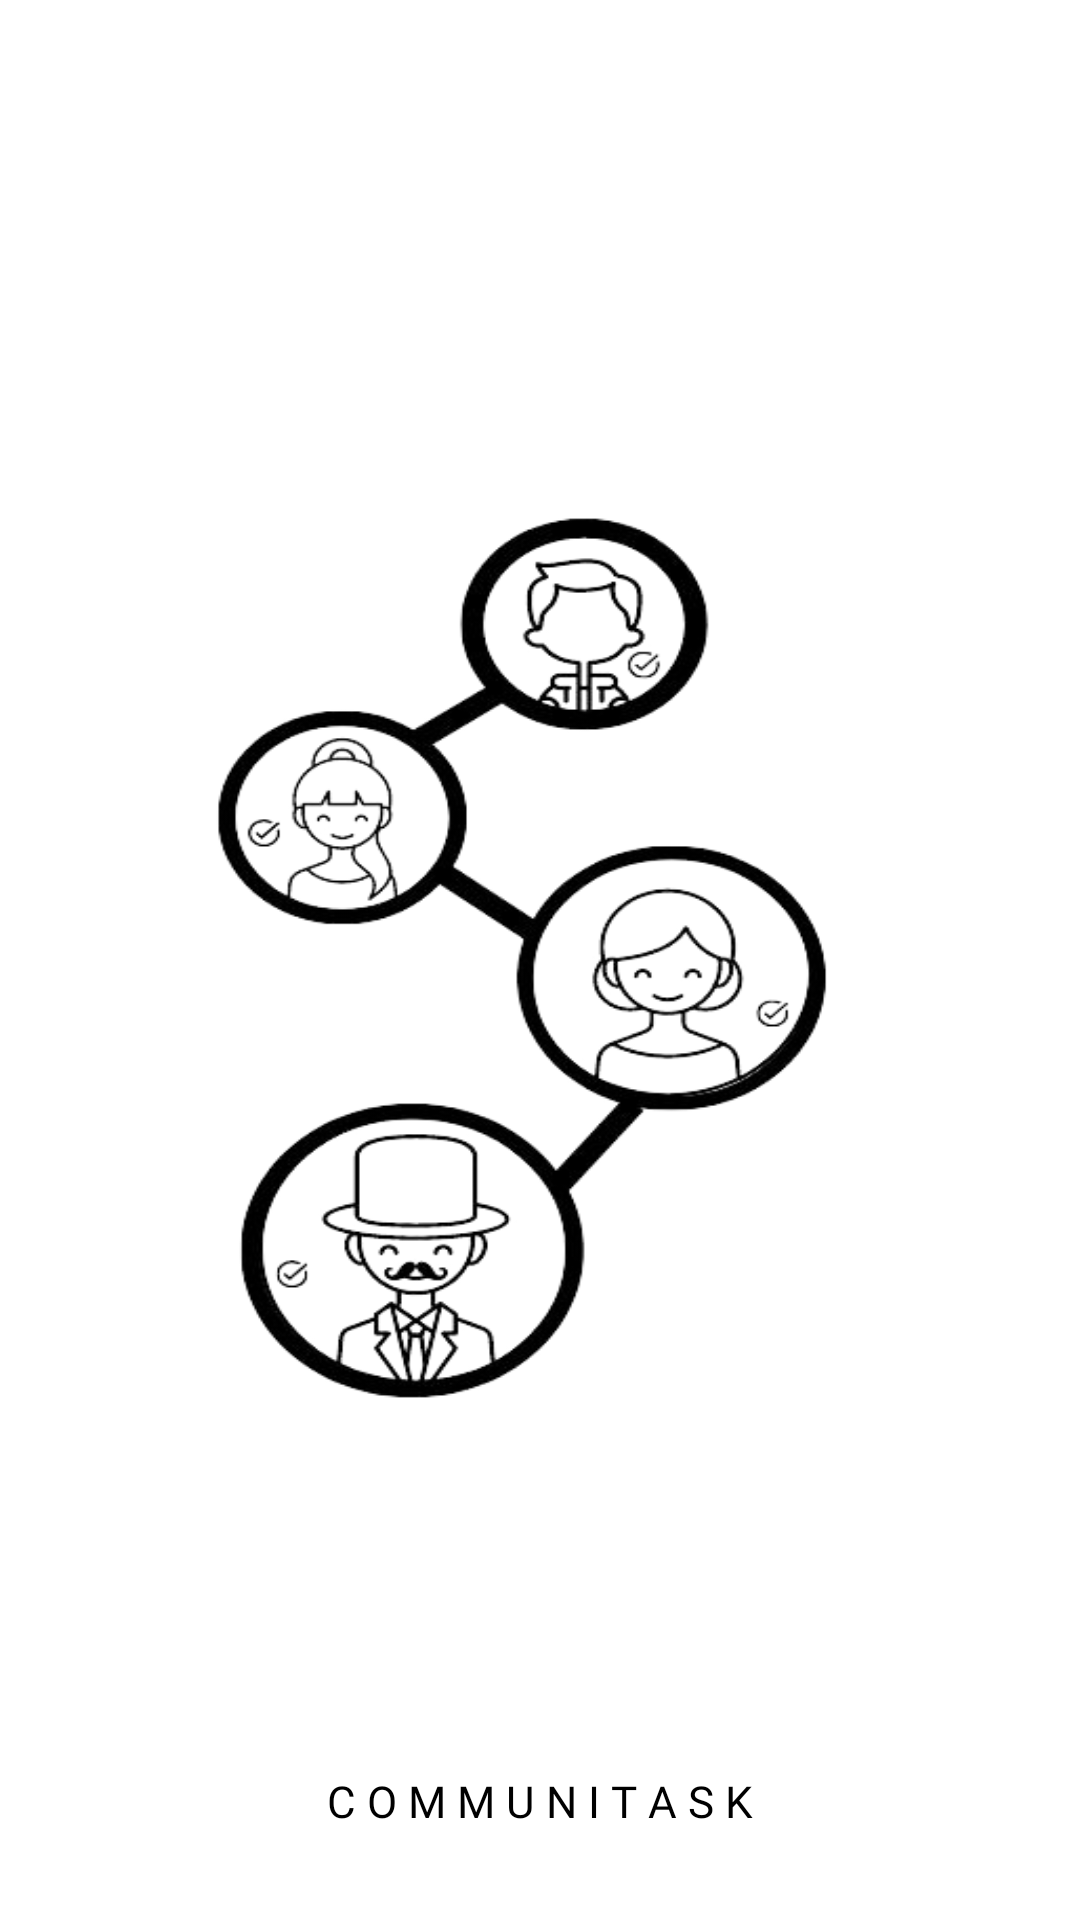

Android layout source for this screen:
<!-- AndroidManifest.xml: application theme Theme.Communitask -->
<!-- res/layout/activity_splash2.xml -->
<?xml version="1.0" encoding="utf-8"?>
<androidx.constraintlayout.widget.ConstraintLayout xmlns:android="http://schemas.android.com/apk/res/android"
    xmlns:app="http://schemas.android.com/apk/res-auto"
    xmlns:tools="http://schemas.android.com/tools"
    android:layout_width="match_parent"
    android:background="@drawable/splash2bkg"
    android:layout_height="match_parent"
    tools:context=".Splash2">

    <TextView
        android:layout_width="wrap_content"
        android:layout_height="wrap_content"
        android:layout_gravity="center"
        android:layout_marginStart="88dp"
        android:layout_marginEnd="88dp"
        android:layout_marginBottom="30dp"
        android:fontFamily="@font/lexend_tera"
        android:text="C O M M U N I T A S K"
        android:textColor="@color/black"
        android:textSize="14.5dp"
        app:layout_constraintBottom_toBottomOf="parent"
        app:layout_constraintEnd_toEndOf="parent"
        app:layout_constraintStart_toStartOf="parent" />

    <ImageView
        android:id="@+id/imageView"
        android:layout_width="350dp"
        android:layout_height="300dp"
        android:layout_gravity="center"
        android:scaleType="fitXY"
        android:src="@drawable/applogo"
        app:layout_constraintBottom_toBottomOf="parent"
        app:layout_constraintEnd_toEndOf="parent"
        app:layout_constraintHorizontal_bias="0.491"
        app:layout_constraintStart_toStartOf="parent"
        app:layout_constraintTop_toTopOf="parent"
        app:layout_constraintVertical_bias="0.498" />


</androidx.constraintlayout.widget.ConstraintLayout>
<!-- resources referenced by this layout -->
<resources>
  <color name="black">#FF000000</color>
  <!-- drawable applogo: png bitmap (drawable, 73296 bytes) -->
  <style name="Theme.Communitask" parent="Base.Theme.Communitask" />
  <style name="Base.Theme.Communitask" parent="Theme.MaterialComponents.DayNight.DarkActionBar">
          
          <item name="colorPrimary">@color/colorPrimary</item>
          <item name="colorPrimaryVariant">@color/teal_700</item>
          <item name="colorOnPrimary">@color/white</item>
  
          <item name="colorSecondary">@color/teal_200</item>
          <item name="colorSecondaryVariant">@color/teal_700</item>
          <item name="colorOnSecondary">@color/black</item>
  
          <item name="android:statusBarColor" tools:targetApi="l">?attr/colorPrimaryVariant</item>
      </style>
  <color name="colorPrimary">#023B81</color>
  <color name="teal_700">#4080B3</color>
  <color name="white">#FFFFFFFF</color>
  <color name="teal_200">#29567A</color>
</resources>
